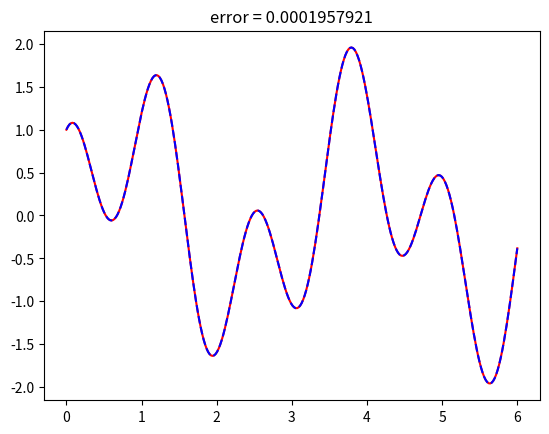

This figure's Python source:
import numpy as np
import matplotlib.pyplot as plt

domain = [0,6]

lam = 30

# exact solution to PDE
def u_exact(x):
    return np.sin(2*x) + np.cos(5*x)

#forcing term of PDE
def f(x):
    return 26*np.sin(2*x) + 5*np.cos(5*x)

# Compute N centers and the radius
def centers_radii(N):
    centers = np.linspace(domain[0], domain[1], num=N)
    return centers, (centers[1] - centers[0]) / 2

# Normalize 'x' with respect to center 'c' and radius 'r'
def normalize_coordinate(x,c,r):
    return (x-c)/r

# Evaluate PoU function for 'x' in subdomain with center 'c' and radius 'r'
def psi(x, c, r):
    x_norm = normalize_coordinate(x, c, r)

    if -5/4 <= x_norm < -3/4:
        return (1 + np.sin(2 * np.pi * x_norm)) / 2
    elif -3/4 <= x_norm < 3/4:
        return 1
    elif 3/4 <= x_norm < 5/4:
        return (1 - np.sin(2 * np.pi * x_norm)) / 2
    else:
        return 0


# Evaluate first derivative of PoU function for 'x' in subdomain with center 'c' and radius 'r'
def first_derivative_psi(x,c, r):
    x_norm = normalize_coordinate(x, c, r)

    if -5 / 4 <= x_norm < -3 / 4:
        return (np.pi * np.cos(2 * np.pi * x_norm)) * (1 / r)
    elif -3 / 4 <= x_norm < 3 / 4:
        return 0
    elif 3 / 4 <= x_norm < 5 / 4:
        return (-np.pi * np.cos(2 * np.pi * x_norm)) * (1 / r)
    else:
        return 0


# Evaluate second derivative of PoU function for 'x' in subdomain with center 'c' and radius 'r'
def second_derivative_psi(x, c, r):
    x_norm = normalize_coordinate(x,c, r)
    if -5 / 4 <= x_norm < -3 / 4:
        return (-2 * np.pi ** 2 * np.sin(2 * np.pi * x_norm)) * ((1 / r) ** 2)
    elif -3 / 4 <= x_norm < 3 / 4:
        return 0
    elif 3 / 4 <= x_norm < 5 / 4:
        return (2 * np.pi ** 2 * np.sin(2 * np.pi * x_norm)) * ((1 / r) ** 2)
    else:
        return 0

#Returns a list of m parameter vectors '(weight, bias)'
def generate_feature_vectors(m):
    weights = np.random.uniform(-8, 8, size=m)
    biases = np.random.uniform(-np.pi, np.pi, size=m)
    return [[weights[i], biases[i]] for i in range(m)]


#Evaluate feature function with parameters 'feature vector' at 'x' in subdomain with center 'c' and radius 'r'
def feature_function(x, feature_vector,c, r):
    x_norm = normalize_coordinate(x, c, r)
    return np.cos(x_norm * feature_vector[0] + feature_vector[1])


#Evaluate first derivative feature function with parameters 'feature vector' at 'x' in subdomain with center 'c' and radius 'r'
def first_derivative_feature(x, feature_vector, c, r):
    x_norm = normalize_coordinate(x, c, r)
    return feature_vector[0] * (-np.sin(x_norm * feature_vector[0] + feature_vector[1])) * (1 / r)


#Evaluate first derivative feature function with parameters 'feature vector' at 'x' in subdomain with center 'c' and radius 'r'
def second_derivative_feature(x, feature_vector, c, r):
    x_norm = normalize_coordinate(x, c, r)
    return (feature_vector[0] ** 2) * (-np.cos(x_norm * feature_vector[0] + feature_vector[1])) * ((1 / r) ** 2)

#sample interior collocation points
def collocation_points_interior(I):
    return np.random.uniform(domain[0], domain[1], I)

# To compute the matrices
def P(x, xn, feature_vector, r):
    return (psi(x, xn, r) * second_derivative_feature(x, feature_vector,xn,r)
            + 2 * first_derivative_psi(x, xn, r) * first_derivative_feature(x, feature_vector,xn,r)
            + second_derivative_psi(x, xn, r) * feature_function(x, feature_vector,xn,r)
            + lam * psi(x, xn, r) * feature_function(x, feature_vector,xn,r))

# Calculate approximate solution using found coefficients
def approximate_solution(x):
    total = 0
    for n in range(len(centers)):
        pou = psi(x, centers[n], radii)
        for j in range(M):
            unj = U[n * M + j]
            feature_value = feature_function(x, feature_vectors_list[j],centers[n],radii)
            total += unj * feature_value * pou
    return total


# Choose number of features M, number of collocation points Q, and number of subdomains N
for M in [20]:
    err_list = []
    for i in range(1):
        N = 3
        Q = (M*N*2)-2

        # Scaling of the boundary contribution
        lamB = Q//20

        #Find centers and radius based on N
        centers, radii = centers_radii(N)

        #Generate M features
        feature_vectors_list = generate_feature_vectors(M)

        #Initialize matrices
        A = np.zeros((N* M , N * M))
        B = np.zeros(N * M)

        #Choose collocation points
        collocation_points = collocation_points_interior(Q)

        #Compute matrice entries
        for N in range(len(centers)):
            for J in range(M):
                for n in range(len(centers)):
                    for j in range(M):
                        total = 0
                        for x in collocation_points:
                            P_nj = P(x, centers[n], feature_vectors_list[j], radii)
                            P_NJ = P(x, centers[N], feature_vectors_list[J], radii)
                            total += 2 * P_nj * P_NJ
                        A[N * M + J, n * M + j] += total
                        total = 0
                        for x in domain:
                            total += 2* lamB *psi(x,centers[n], radii) * feature_function(x,feature_vectors_list[j],centers[n],radii) * psi(x,centers[N], radii) * feature_function(x,feature_vectors_list[J],centers[N],radii)
                        A[N * M + J, n * M + j] += total
                total = 0
                for xi in collocation_points:
                    P_NJ = P(xi, centers[N], feature_vectors_list[J], radii)
                    total += 2 * f(xi) * P_NJ
                for xb in domain:
                    total += 2 * lamB *u_exact(xb) * psi(xb, centers[N], radii) * feature_function(xb, feature_vectors_list[J],centers[N],radii)
                B[N * M + J] = total

        #Solve to find optimal coefficients U
        U, _, _, _ = np.linalg.lstsq(A, B, rcond=None)

        #Compute error
        points = np.linspace(domain[0], domain[1], 300)
        approximation = [approximate_solution(x) for x in points]
        exact = [u_exact(x) for x in points]

        errors = np.abs(np.array(exact) - np.array(approximation))
        err_list.append(np.max(errors))
        plt.title("error = {:.10f}".format(np.max(errors)))
        plt.plot(points, exact, color="red")
        plt.plot(points, approximation, '--', color="blue")
        plt.show()

    print("error run " + str(M))
    print(np.mean(err_list))
    print("variance run " + str(M))
    print(np.var(err_list))
